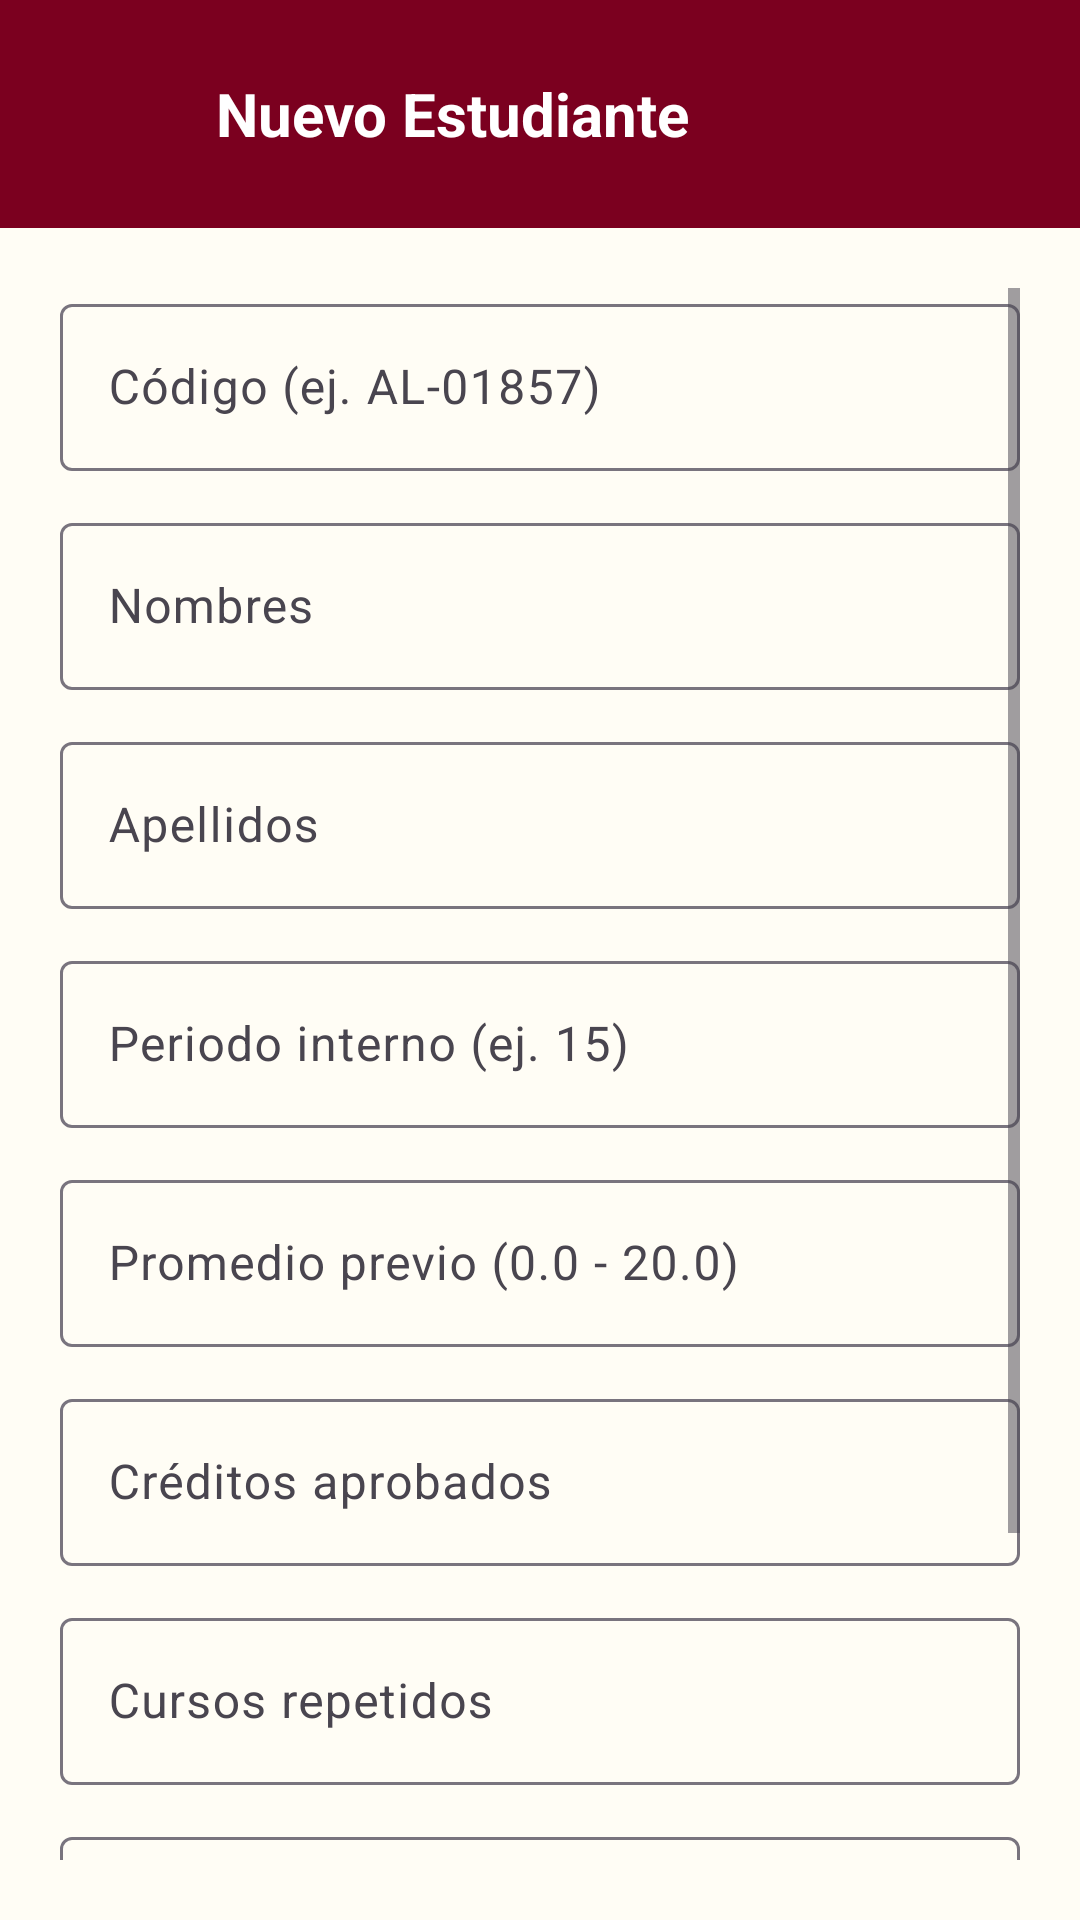

The Android layout XML behind this screen, and the referenced resources:
<!-- AndroidManifest.xml: application theme Theme.TutorIA -->
<!-- res/layout/activity_add_edit_student.xml -->
<?xml version="1.0" encoding="utf-8"?>

<LinearLayout xmlns:android="http://schemas.android.com/apk/res/android"
    xmlns:app="http://schemas.android.com/apk/res-auto"
    android:id="@+id/main"
    android:layout_width="match_parent"
    android:layout_height="match_parent"
    android:orientation="vertical"
    android:background="@color/unmsm_cream_light">

    <LinearLayout
        android:layout_width="match_parent"
        android:layout_height="wrap_content"
        android:background="@color/unmsm_maroon"
        android:orientation="horizontal"
        android:gravity="center_vertical"
        android:paddingHorizontal="16dp"
        android:paddingVertical="16dp">
        <ImageButton
            android:id="@+id/btnBack"
            android:layout_width="44dp"
            android:layout_height="44dp"
            android:src="@drawable/ic_back"
            android:background="?attr/selectableItemBackgroundBorderless"
            android:contentDescription="Volver"
            app:tint="@color/white"
            android:layout_marginEnd="12dp"/>
        <TextView
            android:id="@+id/tvTitle"
            android:layout_width="wrap_content"
            android:layout_height="wrap_content"
            android:text="Nuevo Estudiante"
            android:textColor="@color/white"
            android:textSize="20sp"
            android:textStyle="bold" />
    </LinearLayout>

    <ScrollView
        android:layout_width="match_parent"
        android:layout_height="match_parent"
        android:padding="20dp">
        <LinearLayout
            android:layout_width="match_parent"
            android:layout_height="wrap_content"
            android:orientation="vertical">

            <com.google.android.material.textfield.TextInputLayout
                android:layout_width="match_parent"
                android:layout_height="wrap_content"
                android:layout_marginBottom="12dp"
                android:hint="Código (ej. AL-01857)">
                <com.google.android.material.textfield.TextInputEditText
                    android:id="@+id/etId"
                    android:layout_width="match_parent"
                    android:layout_height="wrap_content"
                    android:inputType="text"/>
            </com.google.android.material.textfield.TextInputLayout>

            <com.google.android.material.textfield.TextInputLayout
                android:layout_width="match_parent"
                android:layout_height="wrap_content"
                android:layout_marginBottom="12dp"
                android:hint="Nombres">
                <com.google.android.material.textfield.TextInputEditText
                    android:id="@+id/etNombres"
                    android:layout_width="match_parent"
                    android:layout_height="wrap_content"
                    android:inputType="textPersonName"/>
            </com.google.android.material.textfield.TextInputLayout>

            <com.google.android.material.textfield.TextInputLayout
                android:layout_width="match_parent"
                android:layout_height="wrap_content"
                android:layout_marginBottom="12dp"
                android:hint="Apellidos">
                <com.google.android.material.textfield.TextInputEditText
                    android:id="@+id/etApellidos"
                    android:layout_width="match_parent"
                    android:layout_height="wrap_content"
                    android:inputType="textPersonName"/>
            </com.google.android.material.textfield.TextInputLayout>

            <com.google.android.material.textfield.TextInputLayout
                android:layout_width="match_parent"
                android:layout_height="wrap_content"
                android:layout_marginBottom="12dp"
                android:hint="Periodo interno (ej. 15)">
                <com.google.android.material.textfield.TextInputEditText
                    android:id="@+id/etSemestre"
                    android:layout_width="match_parent"
                    android:layout_height="wrap_content"
                    android:inputType="number"/>
            </com.google.android.material.textfield.TextInputLayout>

            <com.google.android.material.textfield.TextInputLayout
                android:layout_width="match_parent"
                android:layout_height="wrap_content"
                android:layout_marginBottom="12dp"
                android:hint="Promedio previo (0.0 - 20.0)">
                <com.google.android.material.textfield.TextInputEditText
                    android:id="@+id/etPromedio"
                    android:layout_width="match_parent"
                    android:layout_height="wrap_content"
                    android:inputType="numberDecimal"/>
            </com.google.android.material.textfield.TextInputLayout>

            <com.google.android.material.textfield.TextInputLayout
                android:layout_width="match_parent"
                android:layout_height="wrap_content"
                android:layout_marginBottom="12dp"
                android:hint="Créditos aprobados">
                <com.google.android.material.textfield.TextInputEditText
                    android:id="@+id/etCreditos"
                    android:layout_width="match_parent"
                    android:layout_height="wrap_content"
                    android:inputType="number"/>
            </com.google.android.material.textfield.TextInputLayout>

            <com.google.android.material.textfield.TextInputLayout
                android:layout_width="match_parent"
                android:layout_height="wrap_content"
                android:layout_marginBottom="12dp"
                android:hint="Cursos repetidos">
                <com.google.android.material.textfield.TextInputEditText
                    android:id="@+id/etRepetidos"
                    android:layout_width="match_parent"
                    android:layout_height="wrap_content"
                    android:inputType="number"/>
            </com.google.android.material.textfield.TextInputLayout>

            <com.google.android.material.textfield.TextInputLayout
                android:layout_width="match_parent"
                android:layout_height="wrap_content"
                android:layout_marginBottom="24dp"
                android:hint="Carga académica actual">
                <com.google.android.material.textfield.TextInputEditText
                    android:id="@+id/etCarga"
                    android:layout_width="match_parent"
                    android:layout_height="wrap_content"
                    android:inputType="number"/>
            </com.google.android.material.textfield.TextInputLayout>

            <Button
                android:id="@+id/btnSave"
                android:layout_width="match_parent"
                android:layout_height="56dp"
                android:text="Guardar Estudiante"
                android:textColor="@color/white"
                android:textStyle="bold"
                app:backgroundTint="@color/unmsm_maroon"
                android:layout_marginBottom="40dp"/>

        </LinearLayout>
    </ScrollView>
</LinearLayout>
<!-- resources referenced by this layout -->
<resources>
  <color name="unmsm_cream_light">#FFFDF5</color>
  <color name="unmsm_maroon">#7B001F</color>
  <color name="white">#FFFFFFFF</color>
  <style name="Theme.TutorIA" parent="Base.Theme.TutorIA" />
  <style name="Base.Theme.TutorIA" parent="Theme.Material3.DayNight.NoActionBar">
          
          
      </style>
</resources>
